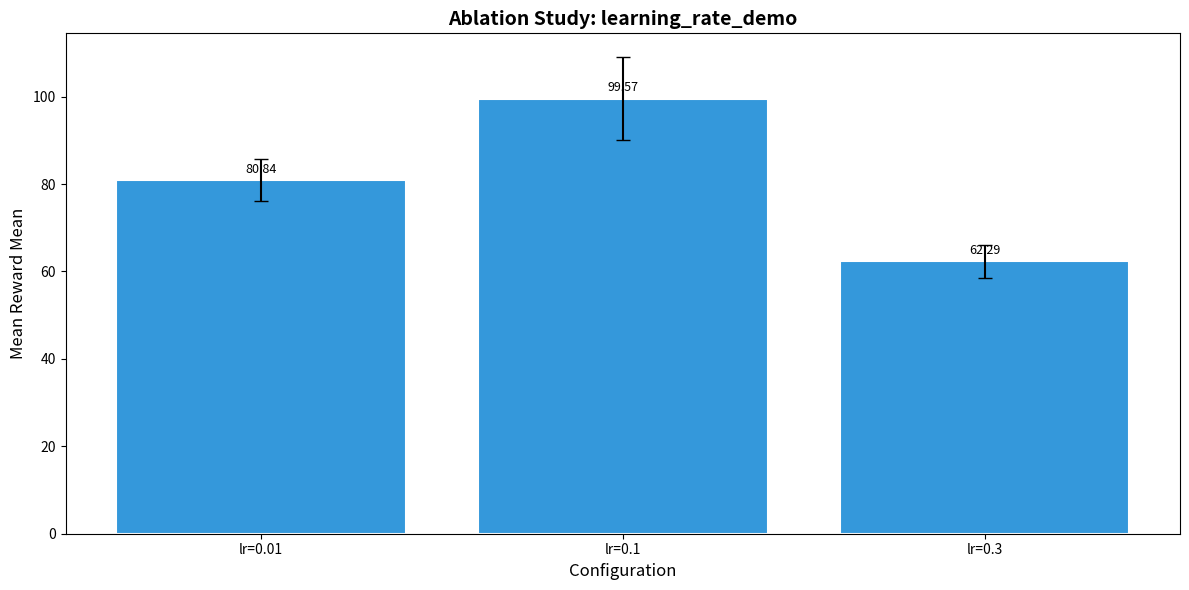

The matplotlib source for this figure:
"""
Ablation Studies for Cloud Autoscaling RL Project.

This module provides utilities for running systematic ablation studies
to understand the impact of different hyperparameters and components.
"""

import itertools
import json
import logging
from dataclasses import dataclass, field, asdict
from datetime import datetime
from pathlib import Path
from typing import Any, Callable, Dict, List, Optional, Tuple, Union

import numpy as np
import matplotlib.pyplot as plt
import seaborn as sns
from tqdm import tqdm

logger = logging.getLogger(__name__)


@dataclass
class AblationConfig:
    """Configuration for a single ablation experiment."""
    name: str
    params: Dict[str, Any]
    description: str = ""
    
    def __hash__(self):
        return hash(self.name)


@dataclass
class AblationResult:
    """Results from a single ablation experiment."""
    config: AblationConfig
    metrics: Dict[str, float]
    training_curves: Dict[str, List[float]] = field(default_factory=dict)
    runtime_seconds: float = 0.0
    seed: int = 42
    
    def to_dict(self) -> Dict[str, Any]:
        """Convert to dictionary for JSON serialization."""
        return {
            "config_name": self.config.name,
            "params": self.config.params,
            "description": self.config.description,
            "metrics": self.metrics,
            "runtime_seconds": self.runtime_seconds,
            "seed": self.seed,
        }


@dataclass 
class AblationStudy:
    """Container for a complete ablation study."""
    name: str
    description: str
    results: List[AblationResult] = field(default_factory=list)
    baseline_config: Optional[AblationConfig] = None
    timestamp: str = field(default_factory=lambda: datetime.now().strftime("%Y%m%d_%H%M%S"))
    
    def add_result(self, result: AblationResult) -> None:
        """Add a result to the study."""
        self.results.append(result)
    
    def get_best_config(self, metric: str = "mean_reward", higher_is_better: bool = True) -> AblationResult:
        """Get the configuration with the best performance."""
        if not self.results:
            raise ValueError("No results in study")
        
        key_func = lambda r: r.metrics.get(metric, float('-inf') if higher_is_better else float('inf'))
        return max(self.results, key=key_func) if higher_is_better else min(self.results, key=key_func)
    
    def to_dataframe(self):
        """Convert results to pandas DataFrame."""
        import pandas as pd
        
        rows = []
        for result in self.results:
            row = {"config_name": result.config.name, **result.config.params, **result.metrics}
            rows.append(row)
        
        return pd.DataFrame(rows)
    
    def save(self, output_dir: Path) -> Path:
        """Save study results to JSON."""
        output_dir = Path(output_dir)
        output_dir.mkdir(parents=True, exist_ok=True)
        
        filepath = output_dir / f"ablation_{self.name}_{self.timestamp}.json"
        
        data = {
            "name": self.name,
            "description": self.description,
            "timestamp": self.timestamp,
            "baseline": self.baseline_config.name if self.baseline_config else None,
            "results": [r.to_dict() for r in self.results],
        }
        
        with open(filepath, "w") as f:
            json.dump(data, f, indent=2, default=str)
        
        logger.info(f"Ablation study saved to {filepath}")
        return filepath


# =============================================================================
# Ablation Study Runners
# =============================================================================

def run_hyperparameter_ablation(
    env_factory: Callable,
    agent_factory: Callable,
    train_fn: Callable,
    eval_fn: Callable,
    param_name: str,
    param_values: List[Any],
    base_params: Dict[str, Any],
    n_episodes: int = 500,
    n_seeds: int = 3,
    study_name: Optional[str] = None,
) -> AblationStudy:
    """
    Run ablation study varying a single hyperparameter.
    
    Args:
        env_factory: Function to create environment
        agent_factory: Function to create agent with given params
        train_fn: Training function (env, agent, n_episodes) -> metrics
        eval_fn: Evaluation function (env, agent) -> metrics
        param_name: Name of parameter to vary
        param_values: List of values to test
        base_params: Base parameters for agent
        n_episodes: Training episodes per run
        n_seeds: Number of random seeds
        study_name: Name for the study
    
    Returns:
        AblationStudy with results
    """
    study_name = study_name or f"{param_name}_ablation"
    study = AblationStudy(
        name=study_name,
        description=f"Ablation study varying {param_name} over values: {param_values}"
    )
    
    # Set baseline
    baseline_params = base_params.copy()
    study.baseline_config = AblationConfig(
        name="baseline",
        params=baseline_params,
        description="Baseline configuration"
    )
    
    total_runs = len(param_values) * n_seeds
    
    with tqdm(total=total_runs, desc=f"Ablation: {param_name}") as pbar:
        for value in param_values:
            seed_metrics = []
            seed_curves = []
            
            for seed in range(n_seeds):
                # Create config
                params = base_params.copy()
                params[param_name] = value
                params["seed"] = seed + 42
                
                # Create environment and agent
                env = env_factory(seed=seed + 42)
                agent = agent_factory(**params)
                
                # Train
                start_time = datetime.now()
                agent, train_metrics = train_fn(env, agent, n_episodes=n_episodes, verbose=False)
                runtime = (datetime.now() - start_time).total_seconds()
                
                # Evaluate
                eval_metrics = eval_fn(env, agent, n_episodes=50, verbose=False)
                
                seed_metrics.append(eval_metrics)
                seed_curves.append(train_metrics.get("episode_rewards", []))
                
                pbar.update(1)
            
            # Aggregate across seeds
            aggregated_metrics = {}
            for key in seed_metrics[0].keys():
                values = [m[key] for m in seed_metrics]
                aggregated_metrics[f"{key}_mean"] = float(np.mean(values))
                aggregated_metrics[f"{key}_std"] = float(np.std(values))
            
            # Create result
            config = AblationConfig(
                name=f"{param_name}={value}",
                params={**base_params, param_name: value},
                description=f"{param_name} set to {value}"
            )
            
            result = AblationResult(
                config=config,
                metrics=aggregated_metrics,
                training_curves={"episode_rewards": [np.mean([c[i] if i < len(c) else c[-1] for c in seed_curves]) 
                                                      for i in range(n_episodes)]},
                runtime_seconds=runtime,
                seed=42
            )
            
            study.add_result(result)
    
    return study


def run_component_ablation(
    env_factory: Callable,
    agent_factory: Callable,
    train_fn: Callable,
    eval_fn: Callable,
    components: Dict[str, Dict[str, Any]],
    base_params: Dict[str, Any],
    n_episodes: int = 500,
    n_seeds: int = 3,
) -> AblationStudy:
    """
    Run ablation study removing/modifying components.
    
    Args:
        env_factory: Function to create environment
        agent_factory: Function to create agent
        train_fn: Training function
        eval_fn: Evaluation function
        components: Dict of component name -> params to modify
        base_params: Base parameters
        n_episodes: Training episodes
        n_seeds: Number of seeds
    
    Returns:
        AblationStudy with results
    """
    study = AblationStudy(
        name="component_ablation",
        description="Ablation study removing/modifying components"
    )
    
    # Add baseline (full model)
    study.baseline_config = AblationConfig(
        name="full_model",
        params=base_params,
        description="Full model with all components"
    )
    
    # Test each component removal
    all_configs = [("full_model", base_params)] + list(components.items())
    total_runs = len(all_configs) * n_seeds
    
    with tqdm(total=total_runs, desc="Component Ablation") as pbar:
        for config_name, param_mods in all_configs:
            seed_metrics = []
            
            for seed in range(n_seeds):
                # Merge params
                if config_name == "full_model":
                    params = base_params.copy()
                else:
                    params = {**base_params, **param_mods}
                params["seed"] = seed + 42
                
                # Create and train
                env = env_factory(seed=seed + 42)
                agent = agent_factory(**params)
                agent, _ = train_fn(env, agent, n_episodes=n_episodes, verbose=False)
                eval_metrics = eval_fn(env, agent, n_episodes=50, verbose=False)
                
                seed_metrics.append(eval_metrics)
                pbar.update(1)
            
            # Aggregate
            aggregated_metrics = {}
            for key in seed_metrics[0].keys():
                values = [m[key] for m in seed_metrics]
                aggregated_metrics[f"{key}_mean"] = float(np.mean(values))
                aggregated_metrics[f"{key}_std"] = float(np.std(values))
            
            config = AblationConfig(
                name=config_name,
                params=params,
                description=f"Without {config_name}" if config_name != "full_model" else "Full model"
            )
            
            study.add_result(AblationResult(config=config, metrics=aggregated_metrics))
    
    return study


def run_grid_ablation(
    env_factory: Callable,
    agent_factory: Callable,
    train_fn: Callable,
    eval_fn: Callable,
    param_grid: Dict[str, List[Any]],
    base_params: Dict[str, Any],
    n_episodes: int = 500,
    n_seeds: int = 1,
) -> AblationStudy:
    """
    Run full grid search ablation over multiple parameters.
    
    Args:
        env_factory: Function to create environment
        agent_factory: Function to create agent
        train_fn: Training function
        eval_fn: Evaluation function
        param_grid: Dict of param_name -> list of values
        base_params: Base parameters
        n_episodes: Training episodes
        n_seeds: Number of seeds
    
    Returns:
        AblationStudy with all combinations
    """
    study = AblationStudy(
        name="grid_ablation",
        description=f"Grid search over: {list(param_grid.keys())}"
    )
    
    # Generate all combinations
    param_names = list(param_grid.keys())
    param_values = list(param_grid.values())
    combinations = list(itertools.product(*param_values))
    
    total_runs = len(combinations) * n_seeds
    logger.info(f"Running grid ablation: {len(combinations)} combinations x {n_seeds} seeds = {total_runs} runs")
    
    with tqdm(total=total_runs, desc="Grid Ablation") as pbar:
        for combo in combinations:
            params_dict = dict(zip(param_names, combo))
            seed_metrics = []
            
            for seed in range(n_seeds):
                params = {**base_params, **params_dict, "seed": seed + 42}
                
                env = env_factory(seed=seed + 42)
                agent = agent_factory(**params)
                agent, _ = train_fn(env, agent, n_episodes=n_episodes, verbose=False)
                eval_metrics = eval_fn(env, agent, n_episodes=50, verbose=False)
                
                seed_metrics.append(eval_metrics)
                pbar.update(1)
            
            # Aggregate
            aggregated_metrics = {}
            for key in seed_metrics[0].keys():
                values = [m[key] for m in seed_metrics]
                aggregated_metrics[f"{key}_mean"] = float(np.mean(values))
                aggregated_metrics[f"{key}_std"] = float(np.std(values))
            
            config_name = "_".join(f"{k}={v}" for k, v in params_dict.items())
            config = AblationConfig(name=config_name, params=params_dict)
            
            study.add_result(AblationResult(config=config, metrics=aggregated_metrics))
    
    return study


# =============================================================================
# Visualization
# =============================================================================

def plot_ablation_results(
    study: AblationStudy,
    metric: str = "mean_reward_mean",
    figsize: Tuple[int, int] = (12, 6),
    output_path: Optional[Path] = None,
) -> plt.Figure:
    """
    Plot ablation study results as a bar chart.
    
    Args:
        study: AblationStudy to visualize
        metric: Metric to plot
        figsize: Figure size
        output_path: Path to save figure
    
    Returns:
        Matplotlib figure
    """
    fig, ax = plt.subplots(figsize=figsize)
    
    names = [r.config.name for r in study.results]
    values = [r.metrics.get(metric, 0) for r in study.results]
    errors = [r.metrics.get(metric.replace("_mean", "_std"), 0) for r in study.results]
    
    # Color baseline differently
    colors = ['#2ecc71' if 'baseline' in n or 'full' in n else '#3498db' for n in names]
    
    bars = ax.bar(names, values, yerr=errors, capsize=5, color=colors, edgecolor='white', linewidth=1.5)
    
    ax.set_xlabel("Configuration", fontsize=12)
    ax.set_ylabel(metric.replace("_", " ").title(), fontsize=12)
    ax.set_title(f"Ablation Study: {study.name}", fontsize=14, fontweight='bold')
    
    # Rotate x labels if many configs
    if len(names) > 5:
        plt.xticks(rotation=45, ha='right')
    
    # Add value labels on bars
    for bar, val in zip(bars, values):
        height = bar.get_height()
        ax.annotate(f'{val:.2f}',
                    xy=(bar.get_x() + bar.get_width() / 2, height),
                    xytext=(0, 3),
                    textcoords="offset points",
                    ha='center', va='bottom', fontsize=9)
    
    plt.tight_layout()
    
    if output_path:
        fig.savefig(output_path, dpi=150, bbox_inches='tight')
        logger.info(f"Ablation plot saved to {output_path}")
    
    return fig


def plot_ablation_heatmap(
    study: AblationStudy,
    param1: str,
    param2: str,
    metric: str = "mean_reward_mean",
    figsize: Tuple[int, int] = (10, 8),
    output_path: Optional[Path] = None,
) -> plt.Figure:
    """
    Plot 2D heatmap for grid ablation with two parameters.
    
    Args:
        study: AblationStudy (should be from grid ablation)
        param1: First parameter (x-axis)
        param2: Second parameter (y-axis)
        metric: Metric to visualize
        figsize: Figure size
        output_path: Path to save figure
    
    Returns:
        Matplotlib figure
    """
    # Extract unique values
    param1_vals = sorted(set(r.config.params.get(param1) for r in study.results))
    param2_vals = sorted(set(r.config.params.get(param2) for r in study.results))
    
    # Create matrix
    matrix = np.zeros((len(param2_vals), len(param1_vals)))
    
    for result in study.results:
        p1_val = result.config.params.get(param1)
        p2_val = result.config.params.get(param2)
        if p1_val in param1_vals and p2_val in param2_vals:
            i = param2_vals.index(p2_val)
            j = param1_vals.index(p1_val)
            matrix[i, j] = result.metrics.get(metric, 0)
    
    fig, ax = plt.subplots(figsize=figsize)
    
    sns.heatmap(
        matrix,
        xticklabels=param1_vals,
        yticklabels=param2_vals,
        annot=True,
        fmt=".2f",
        cmap="YlGnBu",
        ax=ax,
        cbar_kws={'label': metric.replace("_", " ").title()}
    )
    
    ax.set_xlabel(param1.replace("_", " ").title(), fontsize=12)
    ax.set_ylabel(param2.replace("_", " ").title(), fontsize=12)
    ax.set_title(f"Ablation Heatmap: {param1} vs {param2}", fontsize=14, fontweight='bold')
    
    plt.tight_layout()
    
    if output_path:
        fig.savefig(output_path, dpi=150, bbox_inches='tight')
        logger.info(f"Ablation heatmap saved to {output_path}")
    
    return fig


def plot_learning_curve_comparison(
    study: AblationStudy,
    figsize: Tuple[int, int] = (12, 6),
    window: int = 10,
    output_path: Optional[Path] = None,
) -> plt.Figure:
    """
    Plot learning curves for all configurations in an ablation study.
    
    Args:
        study: AblationStudy with training curves
        figsize: Figure size
        window: Smoothing window size
        output_path: Path to save figure
    
    Returns:
        Matplotlib figure
    """
    fig, ax = plt.subplots(figsize=figsize)
    
    colors = plt.cm.tab10(np.linspace(0, 1, len(study.results)))
    
    for result, color in zip(study.results, colors):
        rewards = result.training_curves.get("episode_rewards", [])
        if not rewards:
            continue
        
        # Smooth
        if len(rewards) >= window:
            smoothed = np.convolve(rewards, np.ones(window)/window, mode='valid')
            x = np.arange(window-1, len(rewards))
        else:
            smoothed = rewards
            x = np.arange(len(rewards))
        
        ax.plot(x, smoothed, label=result.config.name, color=color, linewidth=2)
    
    ax.set_xlabel("Episode", fontsize=12)
    ax.set_ylabel("Reward", fontsize=12)
    ax.set_title(f"Learning Curves: {study.name}", fontsize=14, fontweight='bold')
    ax.legend(loc='best', fontsize=10)
    ax.grid(True, alpha=0.3)
    
    plt.tight_layout()
    
    if output_path:
        fig.savefig(output_path, dpi=150, bbox_inches='tight')
        logger.info(f"Learning curve comparison saved to {output_path}")
    
    return fig


def create_ablation_table(
    study: AblationStudy,
    metrics: Optional[List[str]] = None,
    sort_by: Optional[str] = None,
    ascending: bool = False,
) -> str:
    """
    Create ASCII table of ablation results.
    
    Args:
        study: AblationStudy to summarize
        metrics: List of metrics to include (None = all)
        sort_by: Metric to sort by
        ascending: Sort order
    
    Returns:
        Formatted ASCII table string
    """
    if not study.results:
        return "No results in study"
    
    # Determine metrics to show
    if metrics is None:
        metrics = [k for k in study.results[0].metrics.keys() if "_mean" in k]
    
    # Sort results
    results = study.results.copy()
    if sort_by:
        results.sort(key=lambda r: r.metrics.get(sort_by, 0), reverse=not ascending)
    
    # Build table
    headers = ["Configuration"] + [m.replace("_mean", "").replace("_", " ").title() for m in metrics]
    
    # Calculate column widths
    col_widths = [max(len(h), max(len(r.config.name) for r in results)) for h in [headers[0]]]
    col_widths += [max(len(h), 12) for h in headers[1:]]
    
    # Format header
    header_line = " | ".join(h.ljust(w) for h, w in zip(headers, col_widths))
    separator = "-+-".join("-" * w for w in col_widths)
    
    lines = [header_line, separator]
    
    # Format rows
    for result in results:
        row = [result.config.name.ljust(col_widths[0])]
        for i, m in enumerate(metrics):
            val = result.metrics.get(m, 0)
            std = result.metrics.get(m.replace("_mean", "_std"), 0)
            row.append(f"{val:8.2f}±{std:4.2f}".ljust(col_widths[i + 1]))
        lines.append(" | ".join(row))
    
    return "\n".join(lines)


# =============================================================================
# Pre-built Ablation Configurations
# =============================================================================

def get_learning_rate_ablation_values() -> List[float]:
    """Standard learning rate values to test."""
    return [0.001, 0.01, 0.05, 0.1, 0.2, 0.3, 0.5]


def get_discount_factor_ablation_values() -> List[float]:
    """Standard discount factor values to test."""
    return [0.8, 0.9, 0.95, 0.99, 0.999]


def get_epsilon_decay_ablation_values() -> List[float]:
    """Standard epsilon decay values to test."""
    return [0.99, 0.995, 0.999, 0.9995]


def get_exploration_ablation_configs() -> Dict[str, Dict[str, Any]]:
    """Component ablation for exploration strategies."""
    return {
        "no_exploration": {"epsilon": 0.0, "epsilon_min": 0.0},
        "constant_exploration": {"epsilon": 0.1, "epsilon_decay": 1.0},
        "slow_decay": {"epsilon_decay": 0.9995},
        "fast_decay": {"epsilon_decay": 0.99},
        "high_min_epsilon": {"epsilon_min": 0.1},
    }


def get_dqn_component_ablation_configs() -> Dict[str, Dict[str, Any]]:
    """Component ablation for DQN architectures."""
    return {
        "no_target_network": {"target_update_freq": 1},  # Update every step = no target
        "small_buffer": {"buffer_size": 1000},
        "large_buffer": {"buffer_size": 100000},
        "small_batch": {"batch_size": 16},
        "large_batch": {"batch_size": 256},
        "shallow_network": {"hidden_dims": (64,)},
        "deep_network": {"hidden_dims": (256, 256, 128)},
        "no_epsilon_decay": {"epsilon_decay": 1.0, "epsilon": 0.1},
    }


# =============================================================================
# Main Demo
# =============================================================================

if __name__ == "__main__":
    # Demo with mock data
    print("Ablation Studies Module Demo")
    print("=" * 50)
    
    # Create mock study
    study = AblationStudy(
        name="learning_rate_demo",
        description="Demo ablation study for learning rates"
    )
    
    # Add mock results
    for lr in [0.01, 0.1, 0.3]:
        config = AblationConfig(
            name=f"lr={lr}",
            params={"learning_rate": lr},
            description=f"Learning rate {lr}"
        )
        result = AblationResult(
            config=config,
            metrics={
                "mean_reward_mean": 100 - abs(lr - 0.1) * 200 + np.random.randn() * 5,
                "mean_reward_std": np.random.rand() * 10,
                "mean_sla_violations_mean": np.random.rand() * 5,
                "mean_sla_violations_std": np.random.rand(),
            },
            training_curves={"episode_rewards": list(np.cumsum(np.random.randn(100)))},
        )
        study.add_result(result)
    
    # Print table
    print("\nAblation Results Table:")
    print(create_ablation_table(study))
    
    # Find best
    best = study.get_best_config("mean_reward_mean")
    print(f"\nBest configuration: {best.config.name}")
    print(f"  Mean reward: {best.metrics['mean_reward_mean']:.2f}")
    
    # Save
    output_dir = Path("artifacts/ablations")
    output_dir.mkdir(parents=True, exist_ok=True)
    study.save(output_dir)
    
    # Plot
    fig = plot_ablation_results(study, output_path=output_dir / "demo_ablation.png")
    plt.close(fig)
    
    print(f"\nDemo outputs saved to {output_dir}")
    print("\nAvailable ablation value presets:")
    print(f"  Learning rates: {get_learning_rate_ablation_values()}")
    print(f"  Discount factors: {get_discount_factor_ablation_values()}")
    print(f"  Epsilon decay: {get_epsilon_decay_ablation_values()}")
